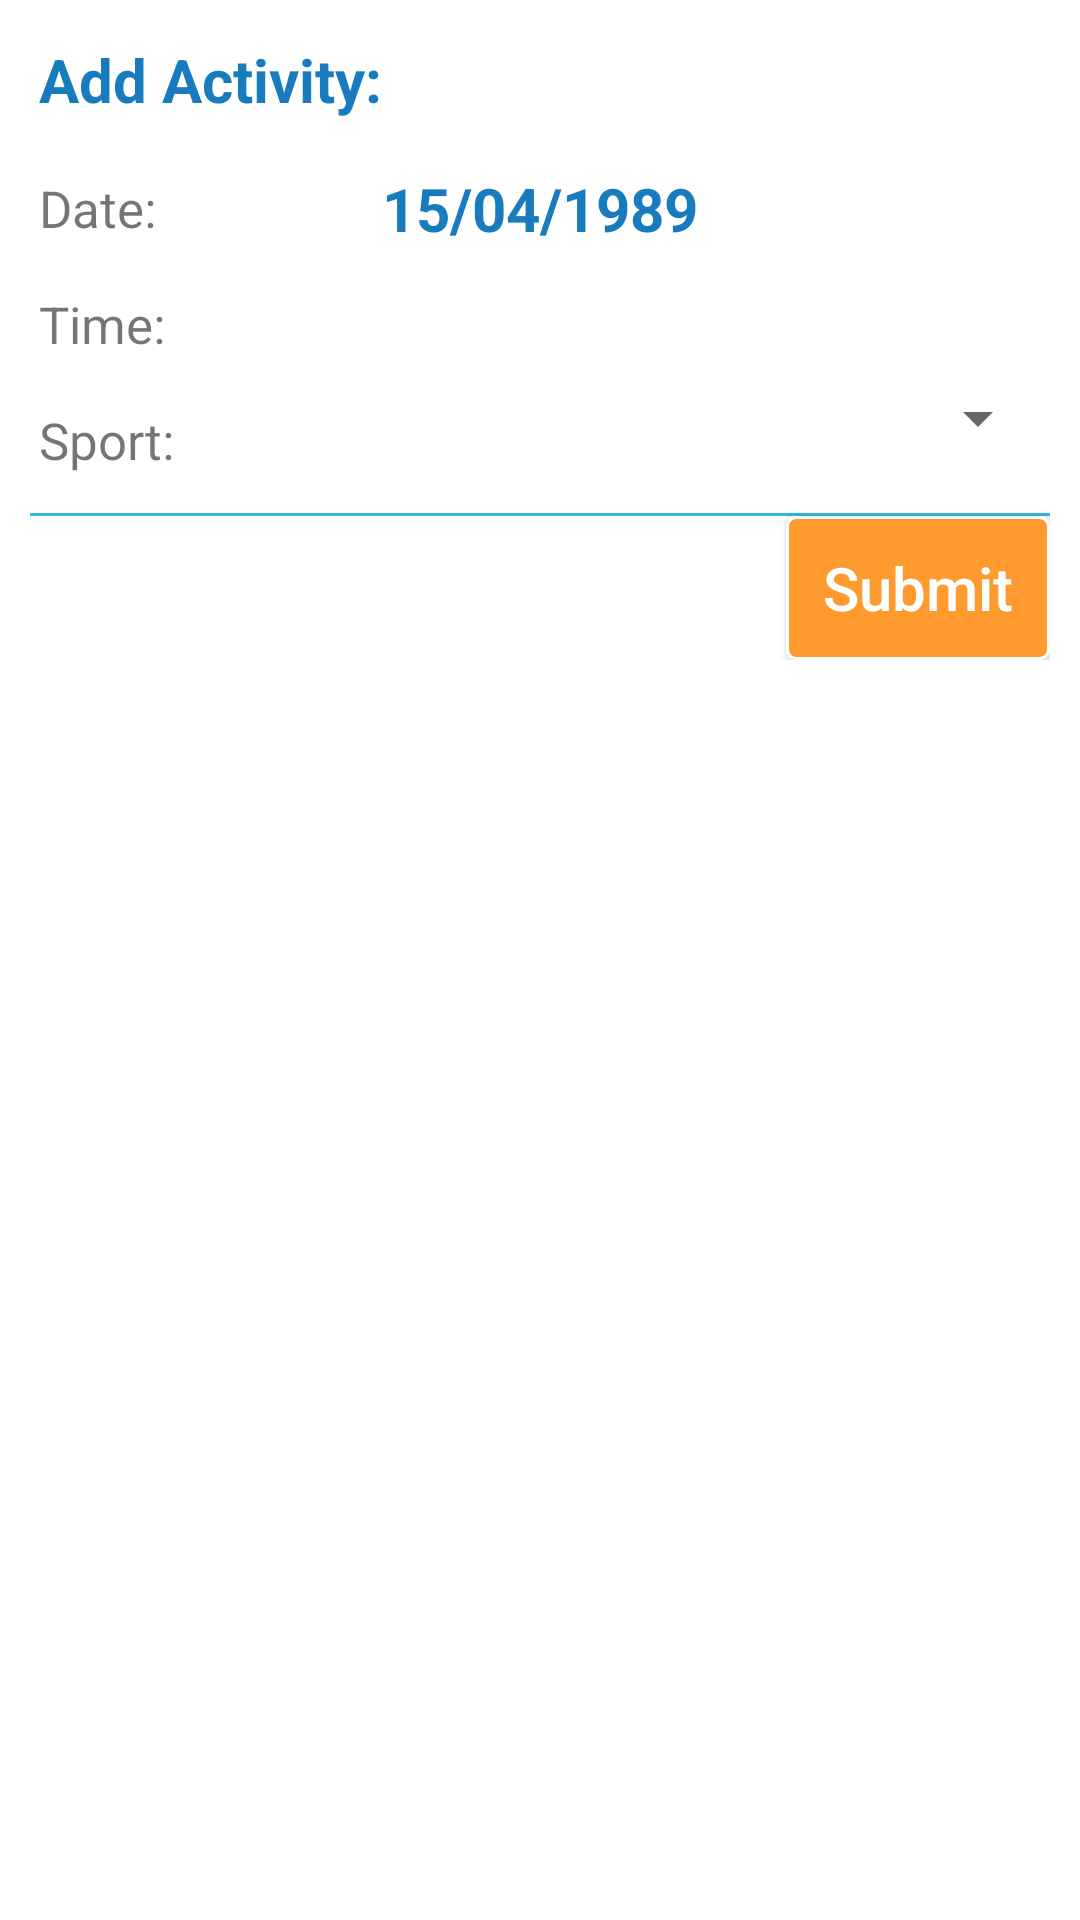

This screen was rendered from an Android layout file. Write that file and the resources it references.
<!-- AndroidManifest.xml: application theme AppTheme -->
<!-- res/layout/activity_add.xml -->
<?xml version="1.0" encoding="utf-8"?>
<ScrollView xmlns:android="http://schemas.android.com/apk/res/android"
    android:layout_width="match_parent"
    android:layout_height="fill_parent">
	<RelativeLayout 
	    android:layout_width="fill_parent"
	    android:layout_height="wrap_content"
	    android:padding="10dp">
		
	    <TextView
	        android:id="@+id/addActivityTitle"        
	        android:text="Add Activity:"
	        android:layout_width="fill_parent"
	        android:layout_height="wrap_content"
			style="@style/MonthText" />
		
	    <RelativeLayout 
	        android:id="@+id/editActivity"
	        android:layout_width="fill_parent"
	        android:layout_height="wrap_content"
	        android:paddingTop="10dp"
	        android:layout_below="@id/addActivityTitle">
	        
	        <TextView 
		        android:id="@+id/dateTitle"
		        android:paddingTop="2dp"
		        android:text="Date:"
		        android:layout_width="wrap_content"
		        android:layout_height="wrap_content"
		        style="@style/SubText"/>
	
	        <TextView
	            android:id="@+id/dateEdit"
	            style="@style/EditText"
	            android:text="15/04/1989"
	            android:layout_width="wrap_content"
	            android:layout_height="wrap_content"
	            android:layout_centerHorizontal="true"
	            android:clickable="true"/>
	        
	        <TextView 
		        android:id="@+id/timeTitle"
		        android:text="Time:"	        
		        android:paddingTop="10dp"
		        android:layout_width="wrap_content"
		        android:layout_height="wrap_content"
		        android:layout_below="@id/dateTitle"
		        style="@style/SubText"/>
	
	        <TextView
	            android:id="@+id/timeEdit"
	            style="@style/EditText"            
		        android:paddingTop="5dp"
	            android:layout_width="wrap_content"
	            android:layout_height="wrap_content"
	            android:layout_below="@id/dateEdit"
	            android:layout_centerHorizontal="true"
	            android:clickable="true"/>
	        
	        <TextView 
		        android:id="@+id/sportTitle"
		        android:text="Sport:"
		        android:paddingTop="10dp"
		        android:layout_width="wrap_content"
		        android:layout_height="wrap_content"
		        android:layout_below="@id/timeTitle"
		        style="@style/SubText"/>
	        
	        <Spinner 
	            android:id="@+id/sportSelectSpinner"
	            android:layout_width="fill_parent"
	            android:layout_height="wrap_content"
	            android:layout_marginTop="5dp"
	            android:layout_marginLeft="10dp"
	            android:layout_toRightOf="@id/sportTitle"
	            android:layout_below="@id/timeTitle"/>
	        
	    </RelativeLayout>
	    
	    <View 
	        android:id="@+id/sepLine"
	        android:layout_width="fill_parent"
	        android:layout_height="1dp"
	        android:layout_marginTop="10dp"
	        android:background="#33B5E5"
	        android:layout_below="@id/editActivity"/>
	    	    
		<LinearLayout 
		    android:id="@+id/activityDetails"
		    android:orientation="vertical"
		    android:layout_width="fill_parent"
		    android:layout_height="wrap_content"
	        android:layout_below="@id/sepLine"/>
		
		<Button
			android:id="@+id/submitBtn"
			android:text="Submit"
			android:layout_height="wrap_content"
			android:layout_width="wrap_content"
			android:layout_below="@id/activityDetails"
			android:layout_alignParentRight="true"
			android:background="@layout/button"
			style="@style/ButtonText" />
	    
	</RelativeLayout>
</ScrollView>
<!-- res/layout/button.xml (included above) -->
<?xml version="1.0" encoding="utf-8"?>
<selector xmlns:android="http://schemas.android.com/apk/res/android">
    <item android:state_pressed="false" >
        <shape>
            <solid
                android:color="#FE9A2E" />
            <stroke
                android:width="1dp"
                android:color="#ffffff" />
            <corners
                android:radius="3dp" />
            <padding
                android:left="5dp"
                android:top="5dp"
                android:right="5dp"
                android:bottom="5dp" />
        </shape>
    </item>
    <item android:state_pressed="true">
        <shape>
            <gradient
                android:startColor="#FE9A2E"
                android:endColor="#ffffff"
                android:angle="270" />
            <stroke
                android:width="1dp"
                android:color="#ffffff" />
            <corners
                android:radius="4dp" />
            <padding
                android:left="5dp"
                android:top="5dp"
                android:right="5dp"
                android:bottom="5dp" />
        </shape>
    </item>
</selector>
<!-- resources referenced by this layout -->
<resources>
  <style name="ButtonText">
          <item name="android:layout_width">fill_parent</item>
          <item name="android:layout_height">wrap_content</item>
          <item name="android:gravity">center</item>
          <item name="android:textColor">@color/white</item>
          <item name="android:textSize">20sp</item>
      </style>
  <style name="EditText">
          <item name="android:layout_width">fill_parent</item>
          <item name="android:layout_height">wrap_content</item>
          <item name="android:textColor">#177BBD</item>
          <item name="android:gravity">left</item>
          <item name="android:layout_margin">3dp</item>
          <item name="android:textSize">20sp</item>
          <item name="android:textStyle">bold</item>
      </style>
  <style name="MonthText">
          <item name="android:layout_width">fill_parent</item>
          <item name="android:layout_height">wrap_content</item>
          <item name="android:textColor">#177BBD</item>
          <item name="android:gravity">left</item>
          <item name="android:layout_margin">3dp</item>
          <item name="android:textStyle">bold</item>
          <item name="android:textSize">20sp</item>
      </style>
  <style name="SubText">
          <item name="android:layout_width">fill_parent</item>
          <item name="android:layout_height">wrap_content</item>
          <item name="android:gravity">left</item>
          <item name="android:layout_margin">3dp</item>
          <item name="android:textSize">17sp</item>
      </style>
  <style name="AppTheme" parent="Theme.AppCompat.Light.NoActionBar">
          <item name="colorPrimary">@android:color/black</item>
          <item name="colorPrimaryDark">@android:color/black</item>
          <item name="colorAccent">@android:color/holo_blue_light</item>
          <item name="android:actionMenuTextColor">@android:color/holo_blue_dark</item>
          <item name="android:windowNoTitle">true</item>
          <item name="windowActionBar">false</item>
          <item name="android:windowBackground">@android:color/white</item>
          <item name="android:textAllCaps">false</item>
          <item name="textAllCaps">false</item>
          <item name="toolbarNavigationButtonStyle">@style/customToolbarNavigationButtonStyle</item>
      </style>
  <color name="white">#ffffff</color>
  <style name="customToolbarNavigationButtonStyle" parent="@style/Widget.AppCompat.Toolbar.Button.Navigation">
          <item name="android:minWidth">0dp</item>
          <item name="android:paddingRight">1dp</item>
          <item name="android:paddingLeft">12dp</item>
          <item name="android:paddingTop">12dp</item>
          <item name="android:paddingBottom">12dp</item>
          <item name="android:scaleType">centerInside</item>
      </style>
</resources>
